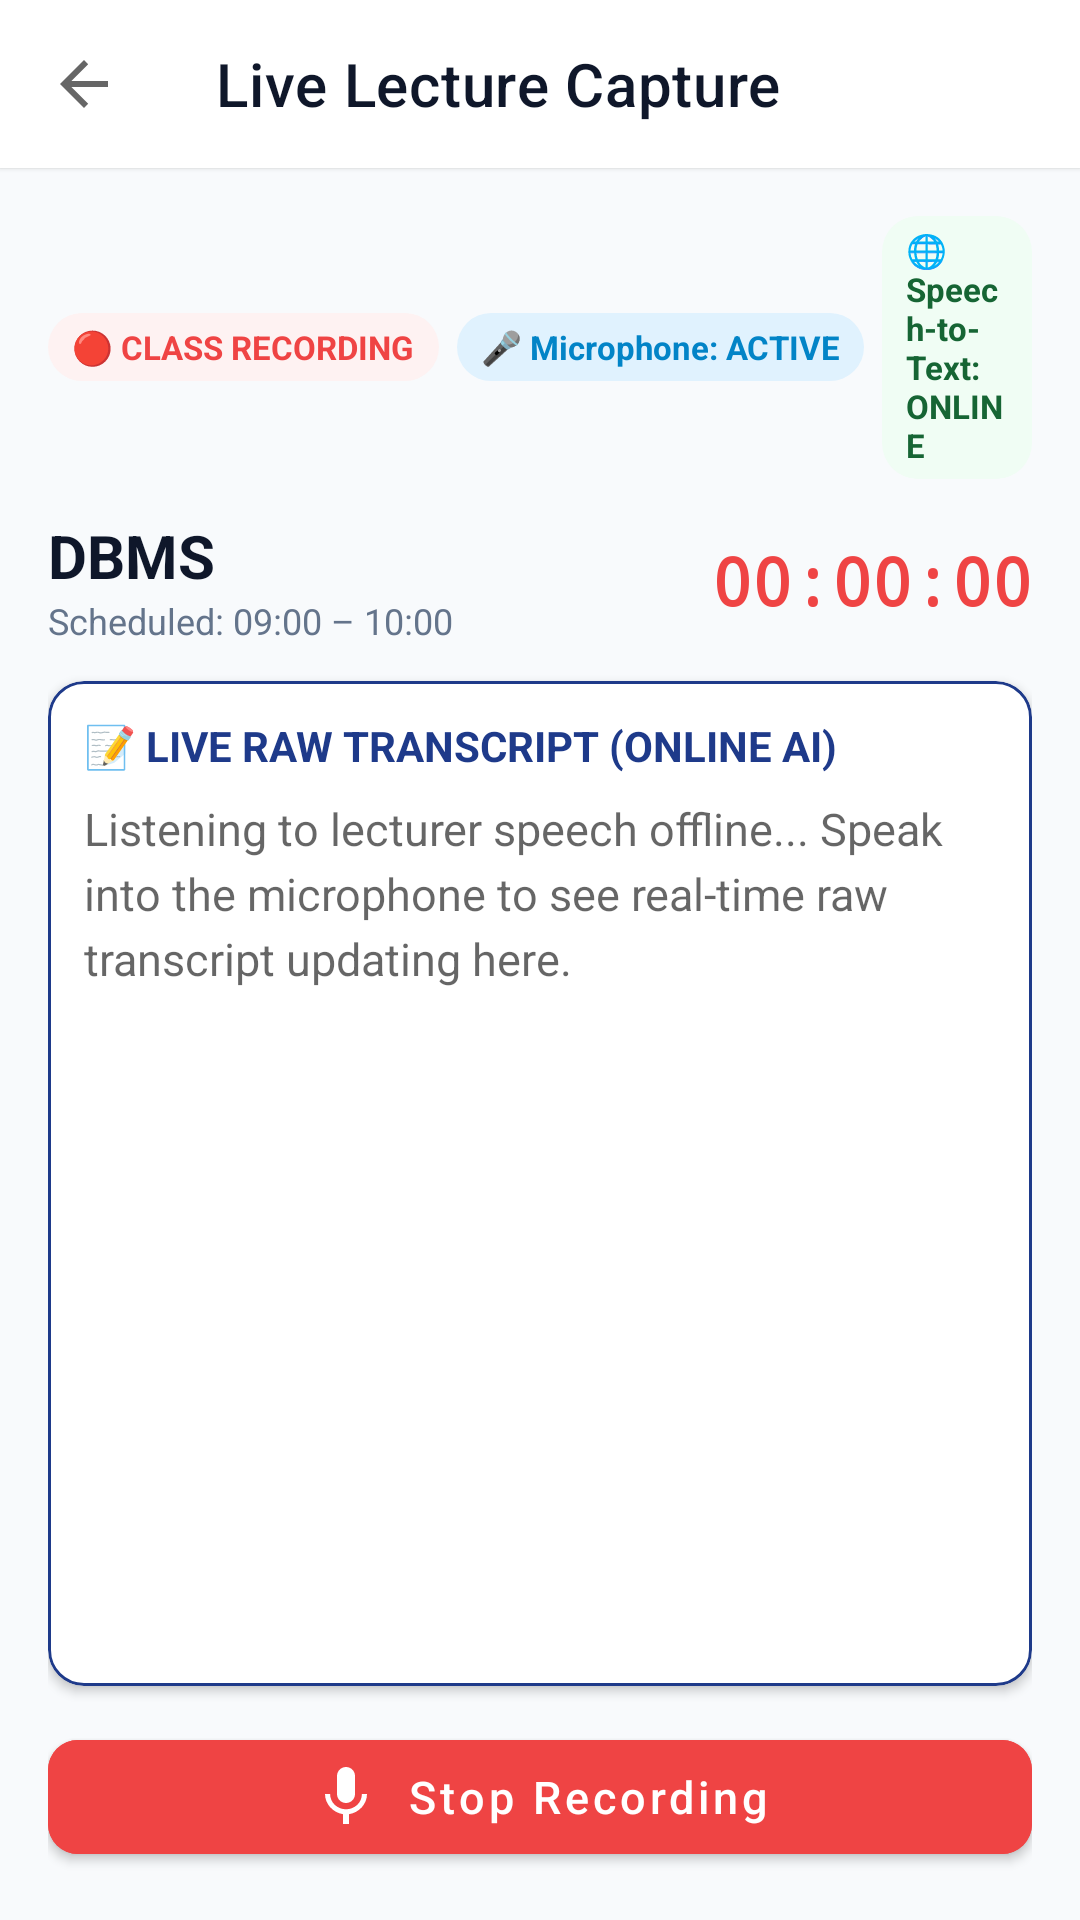

Reconstruct the res/layout file that produces this screen, plus the resources it refers to.
<!-- AndroidManifest.xml: application theme Theme.ClassroomLectureCapture -->
<!-- res/layout/activity_recording.xml -->
<?xml version="1.0" encoding="utf-8"?>
<androidx.coordinatorlayout.widget.CoordinatorLayout xmlns:android="http://schemas.android.com/apk/res/android"
    xmlns:app="http://schemas.android.com/apk/res-auto"
    xmlns:tools="http://schemas.android.com/tools"
    android:layout_width="match_parent"
    android:layout_height="match_parent"
    android:background="@color/background">

    <com.google.android.material.appbar.AppBarLayout
        android:layout_width="match_parent"
        android:layout_height="wrap_content"
        android:background="@color/surface"
        app:elevation="1dp">

        <com.google.android.material.appbar.MaterialToolbar
            android:id="@+id/toolbar"
            android:layout_width="match_parent"
            android:layout_height="?attr/actionBarSize"
            app:navigationIcon="?attr/homeAsUpIndicator"
            app:title="Live Lecture Capture"
            app:titleTextColor="@color/text_primary" />

    </com.google.android.material.appbar.AppBarLayout>

    <LinearLayout
        android:layout_width="match_parent"
        android:layout_height="match_parent"
        android:orientation="vertical"
        android:padding="16dp"
        app:layout_behavior="@string/appbar_scrolling_view_behavior">

        
        <LinearLayout
            android:layout_width="match_parent"
            android:layout_height="wrap_content"
            android:gravity="center"
            android:orientation="horizontal">

            <TextView
                android:id="@+id/tvLiveBadge"
                android:layout_width="wrap_content"
                android:layout_height="wrap_content"
                android:layout_marginEnd="6dp"
                android:background="@drawable/bg_status_badge"
                android:backgroundTint="@color/status_recording_bg"
                android:paddingLeft="8dp"
                android:paddingRight="8dp"
                android:text="🔴 CLASS RECORDING"
                android:textColor="@color/status_recording"
                android:textSize="11sp"
                android:textStyle="bold" />

            <TextView
                android:layout_width="wrap_content"
                android:layout_height="wrap_content"
                android:layout_marginEnd="6dp"
                android:background="@drawable/bg_status_badge"
                android:backgroundTint="#E0F2FE"
                android:paddingLeft="8dp"
                android:paddingRight="8dp"
                android:text="🎤 Microphone: ACTIVE"
                android:textColor="#0284C7"
                android:textSize="11sp"
                android:textStyle="bold" />

            <TextView
                android:id="@+id/tvSttModeBadge"
                android:layout_width="wrap_content"
                android:layout_height="wrap_content"
                android:background="@drawable/bg_status_badge"
                android:backgroundTint="#F0FDF4"
                android:paddingLeft="8dp"
                android:paddingRight="8dp"
                android:text="🌐 Speech-to-Text: ONLINE"
                android:textColor="#166534"
                android:textSize="11sp"
                android:textStyle="bold" />

        </LinearLayout>

        
        <LinearLayout
            android:layout_width="match_parent"
            android:layout_height="wrap_content"
            android:layout_marginTop="12dp"
            android:gravity="center_vertical"
            android:orientation="horizontal">

            <LinearLayout
                android:layout_width="0dp"
                android:layout_height="wrap_content"
                android:layout_weight="1"
                android:orientation="vertical">

                <TextView
                    android:id="@+id/tvRecordingCourse"
                    android:layout_width="wrap_content"
                    android:layout_height="wrap_content"
                    android:text="DBMS"
                    android:textColor="@color/text_primary"
                    android:textSize="20sp"
                    android:textStyle="bold" />

                <TextView
                    android:id="@+id/tvRecordingSlot"
                    android:layout_width="wrap_content"
                    android:layout_height="wrap_content"
                    android:text="Scheduled: 09:00 – 10:00"
                    android:textColor="@color/text_secondary"
                    android:textSize="12sp" />
            </LinearLayout>

            <TextView
                android:id="@+id/tvDurationTimer"
                android:layout_width="wrap_content"
                android:layout_height="wrap_content"
                android:fontFamily="monospace"
                android:text="00:00:00"
                android:textColor="@color/status_recording"
                android:textSize="22sp"
                android:textStyle="bold" />

        </LinearLayout>

        
        <com.google.android.material.card.MaterialCardView
            android:layout_width="match_parent"
            android:layout_height="0dp"
            android:layout_marginTop="12dp"
            android:layout_marginBottom="12dp"
            android:layout_weight="1"
            app:cardCornerRadius="12dp"
            app:cardElevation="2dp"
            app:strokeColor="?attr/colorPrimary"
            app:strokeWidth="1dp">

            <LinearLayout
                android:layout_width="match_parent"
                android:layout_height="match_parent"
                android:orientation="vertical"
                android:padding="12dp">

                <TextView
                    android:layout_width="match_parent"
                    android:layout_height="wrap_content"
                    android:layout_marginBottom="8dp"
                    android:text="📝 LIVE RAW TRANSCRIPT (ONLINE AI)"
                    android:textColor="?attr/colorPrimary"
                    android:textSize="14sp"
                    android:textStyle="bold" />

                <ScrollView
                    android:layout_width="match_parent"
                    android:layout_height="match_parent"
                    android:fillViewport="true">

                    <TextView
                        android:id="@+id/tvLiveTranscript"
                        android:layout_width="match_parent"
                        android:layout_height="wrap_content"
                        android:hint="Listening to lecturer speech offline... Speak into the microphone to see real-time raw transcript updating here."
                        android:lineSpacingExtra="4dp"
                        android:textColor="@color/text_primary"
                        android:textSize="15sp" />

                </ScrollView>

            </LinearLayout>

        </com.google.android.material.card.MaterialCardView>

        
        <com.google.android.material.button.MaterialButton
            android:id="@+id/btnStopRecording"
            android:layout_width="match_parent"
            android:layout_height="50dp"
            android:backgroundTint="@color/status_recording"
            android:text="@string/stop_recording"
            android:textAllCaps="false"
            android:textSize="15sp"
            app:cornerRadius="10dp"
            app:icon="@drawable/ic_mic"
            app:iconGravity="textStart" />

    </LinearLayout>

</androidx.coordinatorlayout.widget.CoordinatorLayout>
<!-- resources referenced by this layout -->
<resources>
  <color name="background">#F8FAFC</color>
  <color name="status_recording">#EF4444</color>
  <color name="status_recording_bg">#FEF2F2</color>
  <color name="surface">#FFFFFF</color>
  <color name="text_primary">#0F172A</color>
  <color name="text_secondary">#64748B</color>
  <!-- drawable bg_status_badge (drawable) -->
  <?xml version="1.0" encoding="utf-8"?>
  <shape xmlns:android="http://schemas.android.com/apk/res/android"
      android:shape="rectangle">
      <corners android:radius="12dp" />
      <solid android:color="@color/status_active_bg" />
      <padding
          android:left="10dp"
          android:top="4dp"
          android:right="10dp"
          android:bottom="4dp" />
  </shape>
  <!-- drawable ic_mic (drawable) -->
  <vector xmlns:android="http://schemas.android.com/apk/res/android"
      android:width="24dp"
      android:height="24dp"
      android:viewportWidth="24"
      android:viewportHeight="24">
    <path
        android:fillColor="#1E3A8A"
        android:pathData="M12,14c1.66,0 3,-1.34 3,-3V5c0,-1.66 -1.34,-3 -3,-3S9,3.34 9,5v6c0,1.66 1.34,3 3,3zM17.3,11c0,3 -2.54,5.1 -5.3,5.1S6.7,14 6.7,11H5c0,3.41 2.72,6.23 6,6.72V21h2v-3.28c3.28,-0.48 6,-3.3 6,-6.72h-1.7z"/>
  </vector>
  <string name="stop_recording">Stop Recording</string>
  <style name="Theme.ClassroomLectureCapture" parent="Theme.MaterialComponents.DayNight.NoActionBar">
          
          <item name="colorPrimary">@color/primary</item>
          <item name="colorPrimaryVariant">@color/primary_dark</item>
          <item name="colorOnPrimary">@color/white</item>
          
          <item name="colorSecondary">@color/accent</item>
          <item name="colorSecondaryVariant">@color/primary_light</item>
          <item name="colorOnSecondary">@color/white</item>
          
          <item name="android:statusBarColor">@color/surface</item>
          <item name="android:windowLightStatusBar">true</item>
          <item name="android:windowBackground">@color/background</item>
      </style>
  <color name="status_active_bg">#ECFDF5</color>
  <color name="primary">#1E3A8A</color>
  <color name="primary_dark">#172554</color>
  <color name="white">#FFFFFF</color>
  <color name="accent">#2563EB</color>
  <color name="primary_light">#3B82F6</color>
</resources>
